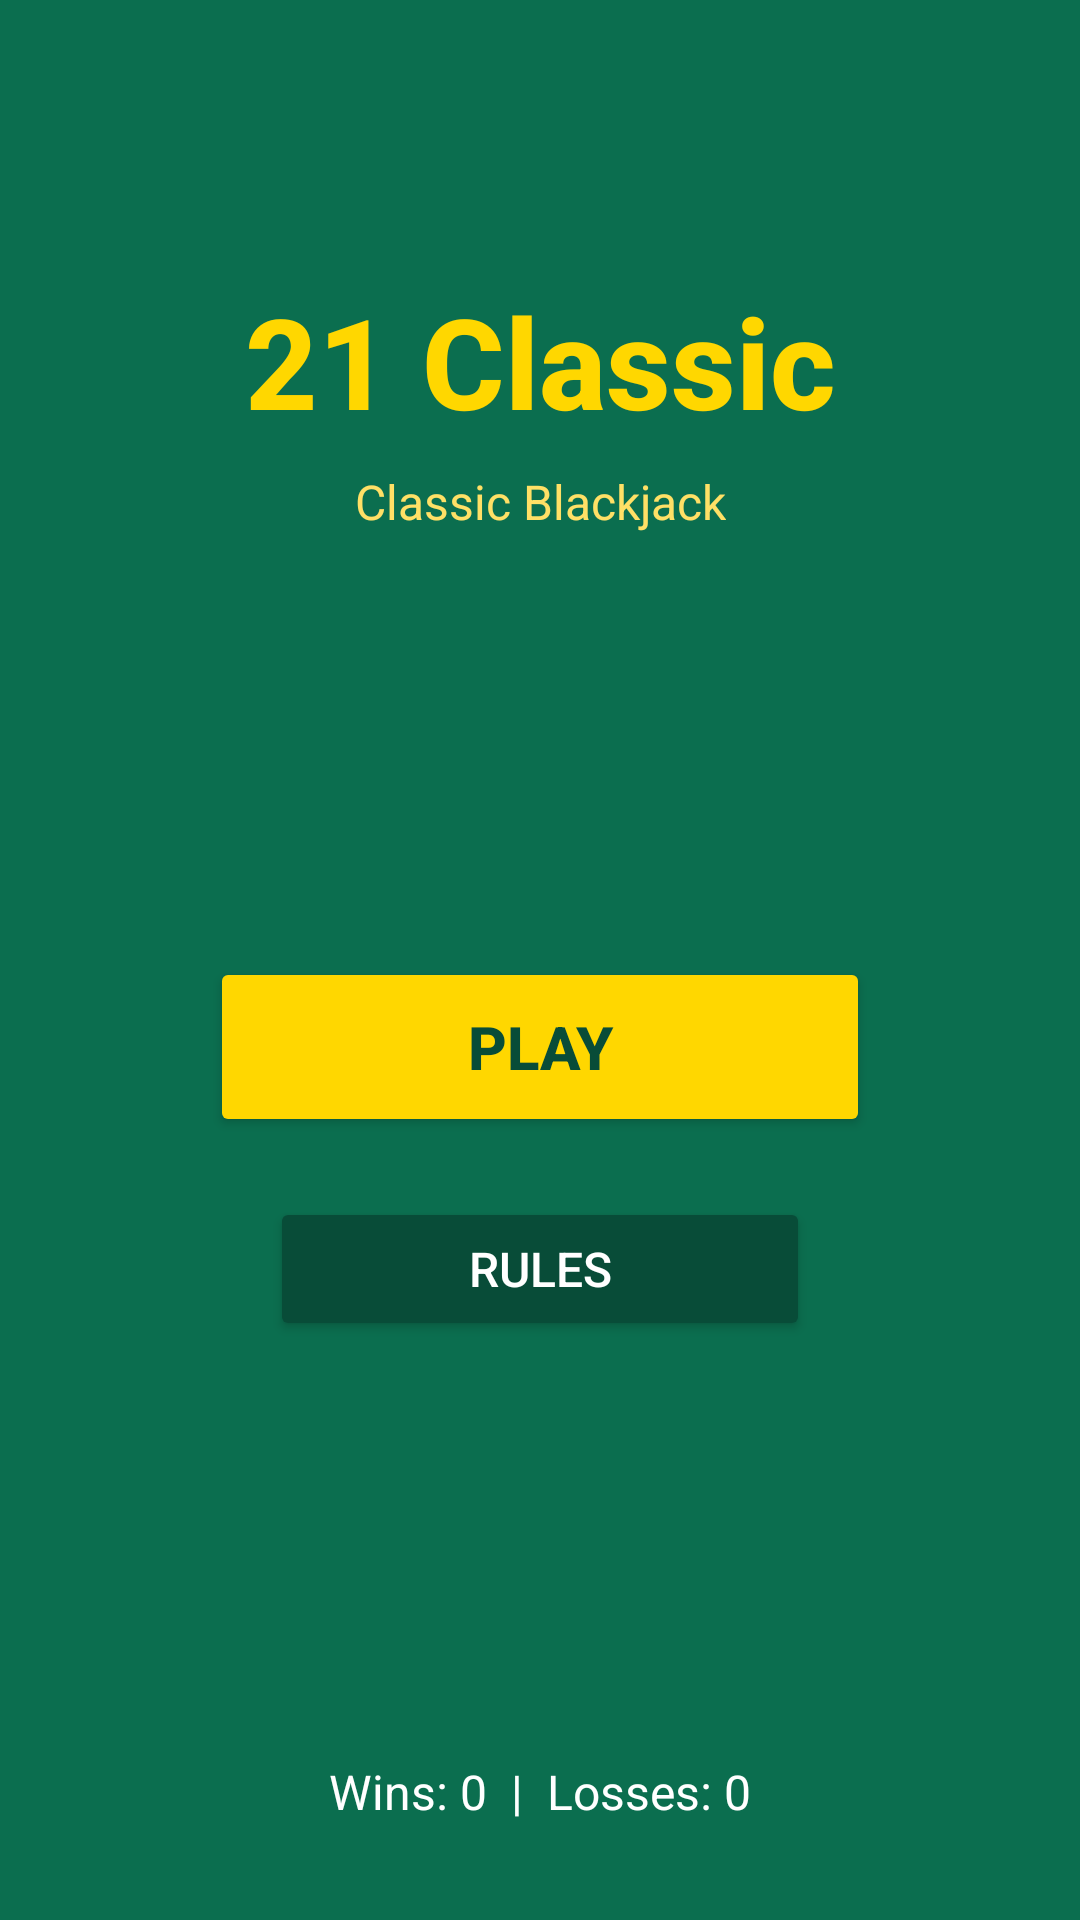

The Android layout XML behind this screen, and the referenced resources:
<!-- AndroidManifest.xml: application theme Theme.AppCompat.Light.NoActionBar -->
<!-- res/layout/activity_main.xml -->
<?xml version="1.0" encoding="utf-8"?>
<androidx.constraintlayout.widget.ConstraintLayout
    xmlns:android="http://schemas.android.com/apk/res/android"
    xmlns:app="http://schemas.android.com/apk/res-auto"
    android:layout_width="match_parent"
    android:layout_height="match_parent"
    android:background="@color/table_green">

    <TextView
        android:id="@+id/tvTitle"
        android:layout_width="wrap_content"
        android:layout_height="wrap_content"
        android:text="@string/app_name"
        android:textColor="@color/gold"
        android:textSize="42sp"
        android:textStyle="bold"
        android:fontFamily="sans-serif-medium"
        app:layout_constraintBottom_toTopOf="@+id/btnPlay"
        app:layout_constraintEnd_toEndOf="parent"
        app:layout_constraintStart_toStartOf="parent"
        app:layout_constraintTop_toTopOf="parent"
        app:layout_constraintVertical_bias="0.35" />

    <TextView
        android:id="@+id/tvSubtitle"
        android:layout_width="wrap_content"
        android:layout_height="wrap_content"
        android:layout_marginTop="8dp"
        android:text="Classic Blackjack"
        android:textColor="@color/light_gold"
        android:textSize="16sp"
        app:layout_constraintEnd_toEndOf="parent"
        app:layout_constraintStart_toStartOf="parent"
        app:layout_constraintTop_toBottomOf="@+id/tvTitle" />

    <Button
        android:id="@+id/btnPlay"
        android:layout_width="220dp"
        android:layout_height="60dp"
        android:backgroundTint="@color/gold"
        android:text="@string/play"
        android:textColor="@color/dark_green"
        android:textSize="20sp"
        android:textStyle="bold"
        app:layout_constraintBottom_toBottomOf="parent"
        app:layout_constraintEnd_toEndOf="parent"
        app:layout_constraintStart_toStartOf="parent"
        app:layout_constraintTop_toTopOf="parent"
        app:layout_constraintVertical_bias="0.55" />

    <Button
        android:id="@+id/btnRules"
        android:layout_width="180dp"
        android:layout_height="48dp"
        android:layout_marginTop="20dp"
        android:backgroundTint="@color/dark_green"
        android:text="@string/rules"
        android:textColor="@color/white"
        android:textSize="16sp"
        app:layout_constraintEnd_toEndOf="parent"
        app:layout_constraintStart_toStartOf="parent"
        app:layout_constraintTop_toBottomOf="@+id/btnPlay" />

    <TextView
        android:id="@+id/tvRecord"
        android:layout_width="wrap_content"
        android:layout_height="wrap_content"
        android:layout_marginBottom="32dp"
        android:text="Wins: 0  |  Losses: 0"
        android:textColor="@color/white"
        android:textSize="16sp"
        app:layout_constraintBottom_toBottomOf="parent"
        app:layout_constraintEnd_toEndOf="parent"
        app:layout_constraintStart_toStartOf="parent" />

</androidx.constraintlayout.widget.ConstraintLayout>
<!-- resources referenced by this layout -->
<resources>
  <color name="dark_green">#FF084C38</color>
  <color name="gold">#FFFFD700</color>
  <color name="light_gold">#FFFFE066</color>
  <color name="table_green">#FF0B6E4F</color>
  <color name="white">#FFFFFFFF</color>
  <string name="app_name">21 Classic</string>
  <string name="play">Play</string>
  <string name="rules">Rules</string>
</resources>
